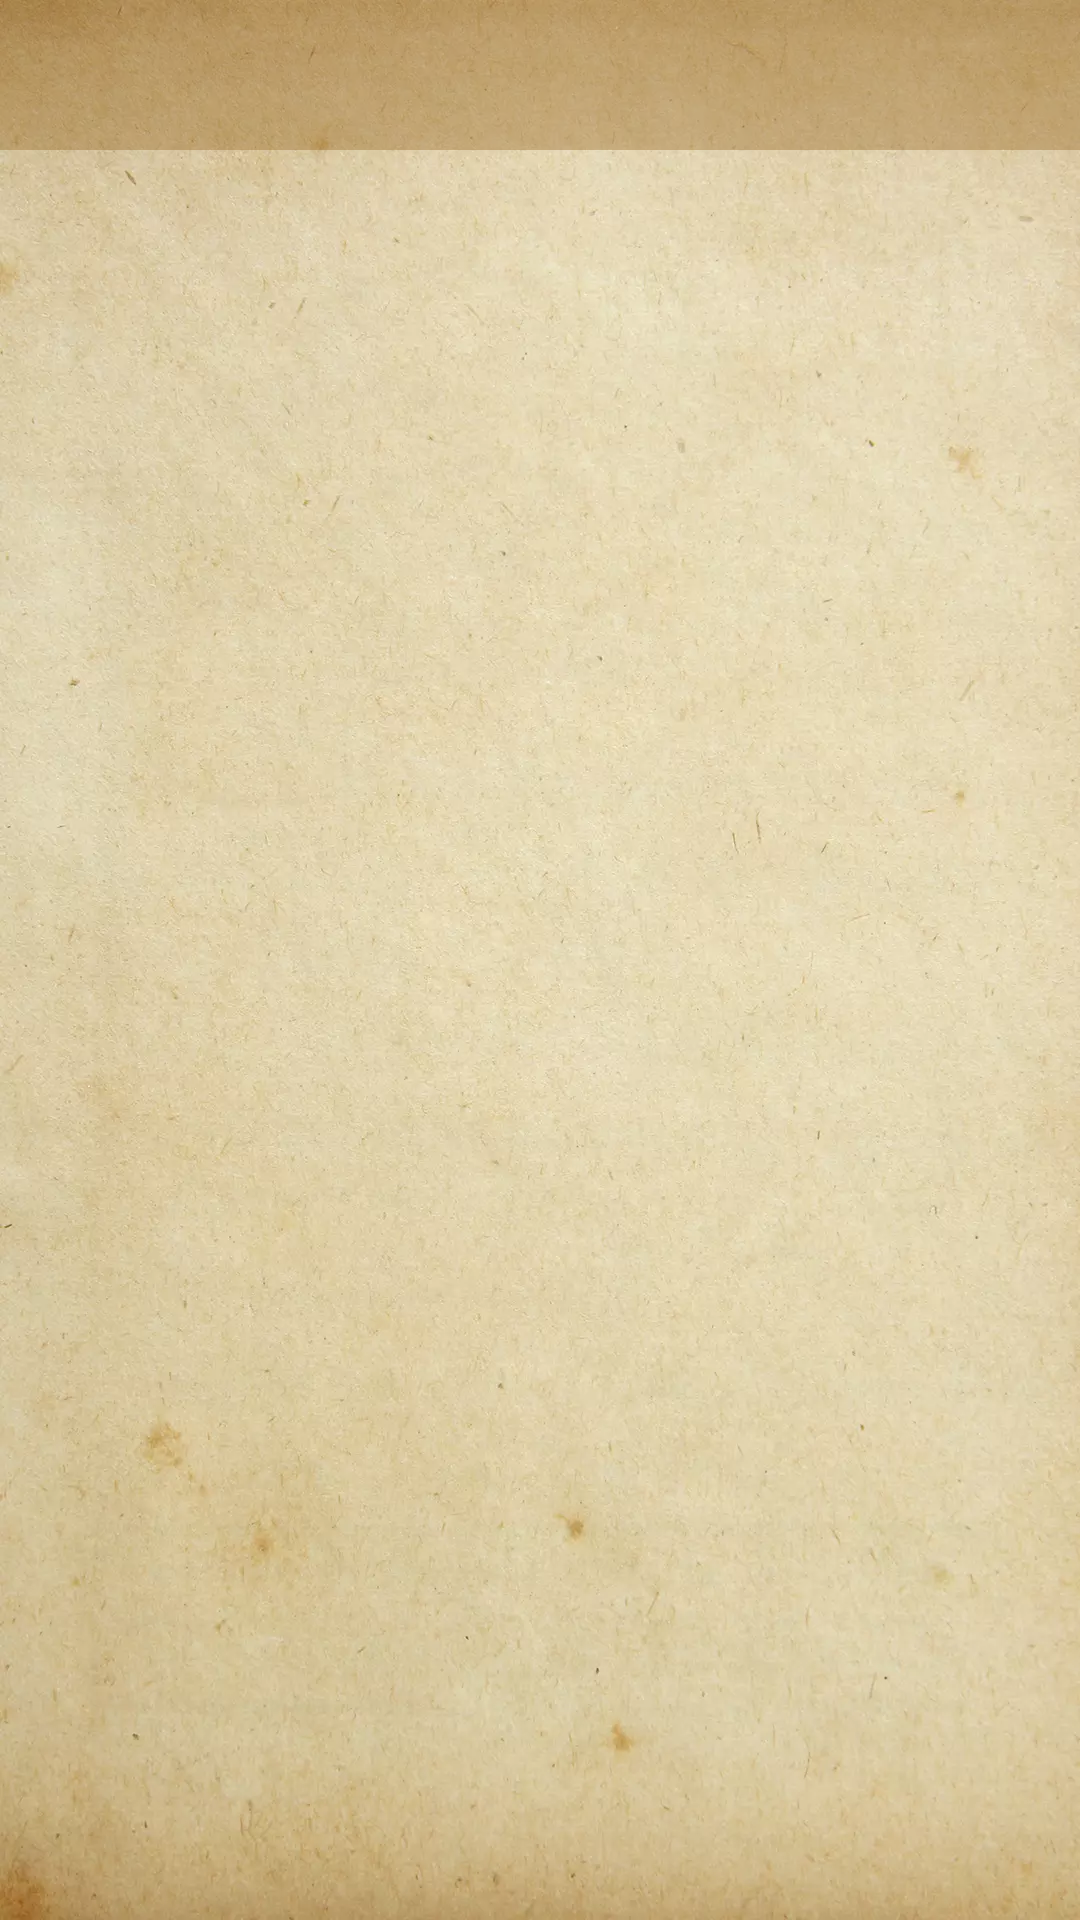

Write the Android layout XML for this screen, with the resource values it uses.
<!-- AndroidManifest.xml: application theme AppTheme -->
<!-- res/layout/activity_event_category.xml -->
<?xml version="1.0" encoding="utf-8"?>
<android.support.constraint.ConstraintLayout xmlns:android="http://schemas.android.com/apk/res/android"
    xmlns:app="http://schemas.android.com/apk/res-auto"
    xmlns:tools="http://schemas.android.com/tools"
    android:layout_width="match_parent"
    android:layout_height="match_parent"
    android:background="@drawable/background"
    tools:context=".EventCategoryActivity">

    <include layout="@layout/tool_bar" />

    <android.support.v7.widget.RecyclerView
        android:id="@+id/event_catagory_list"
        android:layout_width="match_parent"
        android:layout_height="match_parent"
        android:layout_marginTop="50dp"
        android:focusable="true"
        android:layout_marginLeft="5dp"
        android:layout_marginRight="5dp"
        app:layout_constraintTop_toTopOf="parent">

    </android.support.v7.widget.RecyclerView>

</android.support.constraint.ConstraintLayout>
<!-- res/layout/tool_bar.xml (included above) -->
<?xml version="1.0" encoding="utf-8"?>
<RelativeLayout xmlns:android="http://schemas.android.com/apk/res/android"
    android:layout_width="match_parent"
    android:layout_height="match_parent">

    <android.support.v7.widget.Toolbar
        android:id="@+id/tool_bar"
        android:layout_width="match_parent"
        android:layout_height="50dp"
        android:alpha="0.4"
        android:background="@color/brownLight" />

</RelativeLayout>
<!-- resources referenced by this layout -->
<resources>
  <color name="brownLight">#9b6e2c</color>
  <!-- drawable background: webp bitmap (drawable, 109714 bytes) -->
  <style name="AppTheme" parent="Theme.AppCompat.Light.NoActionBar">
          
          <item name="colorPrimary">@android:color/transparent</item>
          <item name="colorPrimaryDark">@color/colorPrimaryDark</item>
          <item name="colorAccent">@color/brown</item>
          <item name="android:fontFamily">@font/dum2</item>
      </style>
  <color name="colorPrimaryDark">#030418</color>
  <color name="brown">#755423</color>
</resources>
